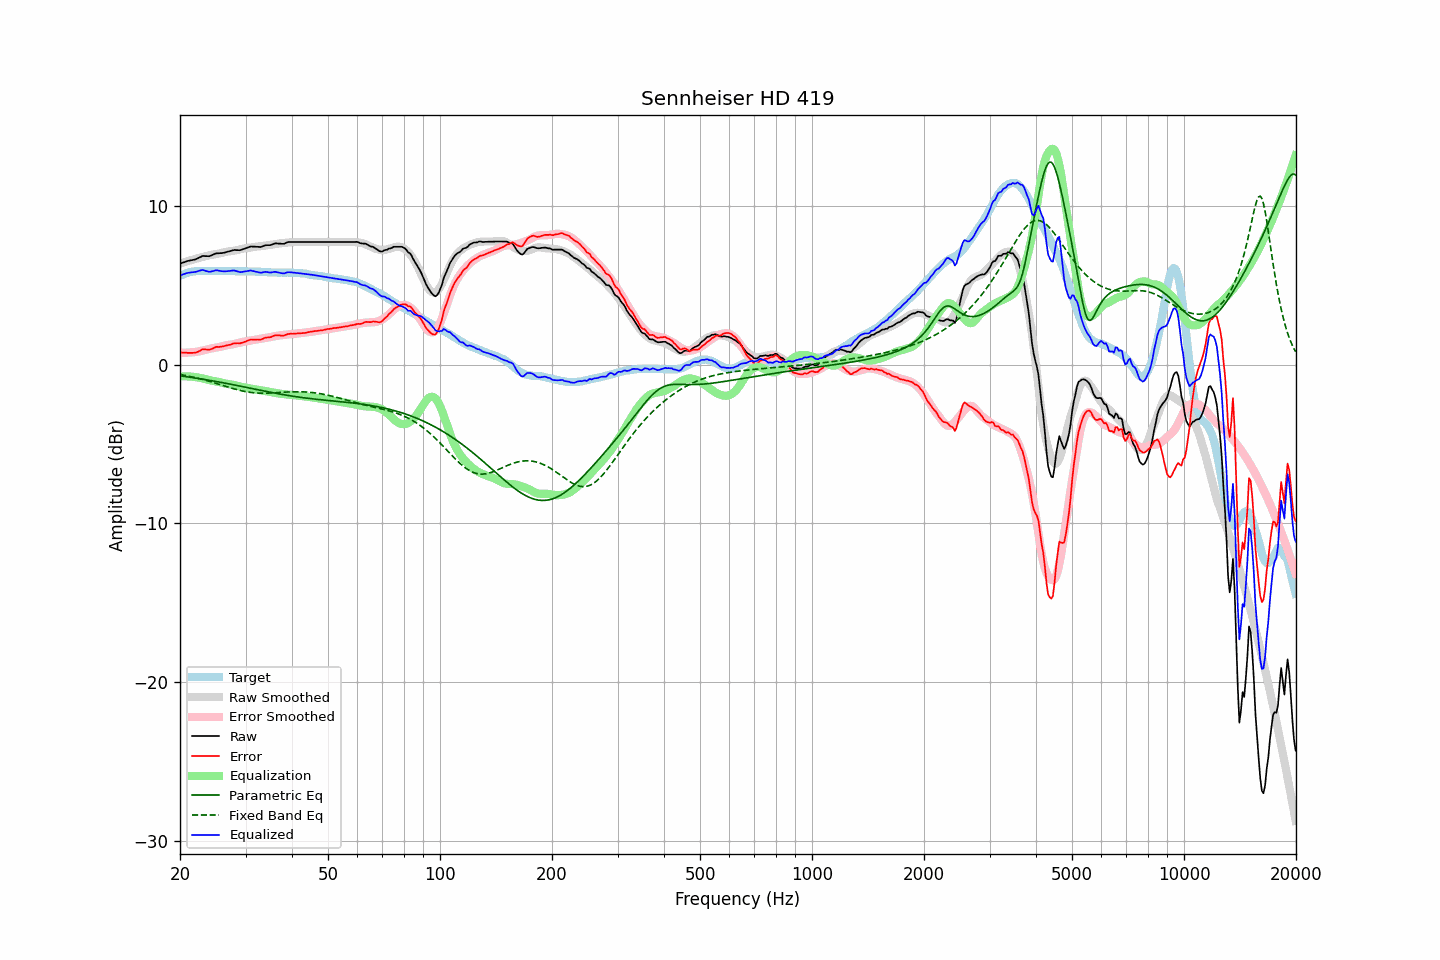

Source data for this figure (header and first rows):
frequency, raw, error, smoothed, error_smoothed, equalization, parametric_eq, fixed_band_eq, equalized_raw, equalized_smoothed, target
20.00, 6.35, 0.78, 6.35, 0.75, -0.75, -0.71, -0.63, 5.60, 5.60, 5.57
20.20, 6.38, 0.76, 6.38, 0.74, -0.74, -0.73, -0.64, 5.64, 5.64, 5.62
20.40, 6.42, 0.75, 6.42, 0.74, -0.74, -0.74, -0.66, 5.68, 5.67, 5.67
20.61, 6.45, 0.75, 6.45, 0.74, -0.74, -0.75, -0.68, 5.71, 5.71, 5.70
20.81, 6.49, 0.74, 6.48, 0.74, -0.74, -0.77, -0.70, 5.75, 5.74, 5.75
21.02, 6.52, 0.73, 6.51, 0.75, -0.75, -0.78, -0.72, 5.77, 5.76, 5.79
21.23, 6.54, 0.73, 6.54, 0.75, -0.75, -0.80, -0.74, 5.79, 5.79, 5.81
21.44, 6.56, 0.73, 6.57, 0.76, -0.76, -0.81, -0.77, 5.80, 5.81, 5.83
21.66, 6.58, 0.73, 6.60, 0.77, -0.77, -0.83, -0.79, 5.81, 5.83, 5.85
21.87, 6.60, 0.74, 6.63, 0.78, -0.78, -0.84, -0.81, 5.82, 5.85, 5.86
22.09, 6.63, 0.75, 6.66, 0.80, -0.80, -0.86, -0.84, 5.83, 5.86, 5.88
22.31, 6.68, 0.79, 6.69, 0.81, -0.81, -0.87, -0.86, 5.87, 5.88, 5.89
22.54, 6.73, 0.84, 6.71, 0.83, -0.83, -0.89, -0.89, 5.90, 5.88, 5.89
22.76, 6.78, 0.90, 6.74, 0.85, -0.85, -0.91, -0.91, 5.93, 5.89, 5.88
22.99, 6.83, 0.96, 6.77, 0.88, -0.88, -0.92, -0.94, 5.95, 5.89, 5.87
23.22, 6.83, 0.96, 6.79, 0.90, -0.90, -0.94, -0.96, 5.93, 5.89, 5.87
23.45, 6.82, 0.95, 6.82, 0.93, -0.93, -0.96, -0.99, 5.89, 5.89, 5.87
23.69, 6.82, 0.94, 6.84, 0.96, -0.96, -0.97, -1.02, 5.86, 5.89, 5.88
23.92, 6.81, 0.93, 6.87, 0.98, -0.98, -0.99, -1.05, 5.83, 5.89, 5.88
24.16, 6.84, 0.95, 6.89, 1.00, -1.00, -1.01, -1.08, 5.84, 5.89, 5.89
24.40, 6.89, 0.99, 6.91, 1.02, -1.02, -1.02, -1.11, 5.87, 5.89, 5.90
24.65, 6.93, 1.04, 6.93, 1.04, -1.04, -1.04, -1.14, 5.89, 5.89, 5.89
24.89, 6.98, 1.09, 6.94, 1.05, -1.05, -1.06, -1.17, 5.93, 5.89, 5.89
25.14, 7.00, 1.11, 6.96, 1.07, -1.07, -1.08, -1.20, 5.93, 5.89, 5.89
25.39, 7.00, 1.10, 6.98, 1.09, -1.09, -1.10, -1.23, 5.91, 5.89, 5.90
25.65, 7.01, 1.12, 7.00, 1.11, -1.11, -1.12, -1.26, 5.90, 5.89, 5.89
25.91, 7.01, 1.13, 7.03, 1.14, -1.14, -1.13, -1.30, 5.87, 5.89, 5.88
26.16, 7.03, 1.15, 7.06, 1.17, -1.17, -1.15, -1.33, 5.86, 5.89, 5.88
26.43, 7.05, 1.17, 7.08, 1.19, -1.19, -1.17, -1.36, 5.86, 5.89, 5.88
26.69, 7.08, 1.20, 7.10, 1.21, -1.21, -1.19, -1.39, 5.87, 5.88, 5.88
26.96, 7.11, 1.22, 7.11, 1.23, -1.23, -1.21, -1.42, 5.88, 5.88, 5.89
27.23, 7.13, 1.24, 7.12, 1.24, -1.24, -1.23, -1.45, 5.89, 5.88, 5.89
27.50, 7.16, 1.27, 7.14, 1.26, -1.26, -1.25, -1.48, 5.90, 5.88, 5.89
27.77, 7.19, 1.32, 7.15, 1.27, -1.27, -1.27, -1.51, 5.92, 5.88, 5.87
28.05, 7.21, 1.34, 7.17, 1.30, -1.30, -1.29, -1.54, 5.91, 5.87, 5.87
28.33, 7.20, 1.34, 7.19, 1.32, -1.32, -1.31, -1.57, 5.88, 5.87, 5.86
28.62, 7.20, 1.34, 7.22, 1.35, -1.35, -1.33, -1.60, 5.85, 5.87, 5.86
28.90, 7.19, 1.32, 7.24, 1.37, -1.37, -1.35, -1.62, 5.82, 5.87, 5.87
29.19, 7.21, 1.35, 7.26, 1.40, -1.40, -1.37, -1.65, 5.81, 5.87, 5.86
29.48, 7.25, 1.38, 7.28, 1.42, -1.42, -1.39, -1.67, 5.83, 5.86, 5.87
29.78, 7.28, 1.42, 7.30, 1.44, -1.44, -1.41, -1.69, 5.84, 5.86, 5.86
30.08, 7.32, 1.45, 7.32, 1.46, -1.46, -1.44, -1.71, 5.86, 5.86, 5.87
30.38, 7.36, 1.50, 7.33, 1.48, -1.48, -1.46, -1.73, 5.88, 5.86, 5.86
30.68, 7.39, 1.53, 7.35, 1.49, -1.49, -1.48, -1.74, 5.90, 5.86, 5.86
30.99, 7.43, 1.58, 7.36, 1.51, -1.51, -1.50, -1.76, 5.92, 5.85, 5.85
31.30, 7.42, 1.57, 7.38, 1.53, -1.53, -1.52, -1.77, 5.89, 5.85, 5.85
31.61, 7.42, 1.57, 7.40, 1.55, -1.55, -1.54, -1.78, 5.87, 5.85, 5.85
31.93, 7.41, 1.56, 7.41, 1.57, -1.57, -1.56, -1.79, 5.84, 5.84, 5.85
32.24, 7.41, 1.58, 7.42, 1.58, -1.58, -1.58, -1.80, 5.83, 5.84, 5.83
32.57, 7.40, 1.56, 7.43, 1.60, -1.60, -1.60, -1.80, 5.80, 5.83, 5.84
32.89, 7.39, 1.55, 7.44, 1.62, -1.62, -1.62, -1.81, 5.77, 5.83, 5.84
33.22, 7.42, 1.60, 7.46, 1.63, -1.63, -1.64, -1.81, 5.79, 5.82, 5.82
33.55, 7.46, 1.64, 7.47, 1.65, -1.65, -1.66, -1.81, 5.81, 5.82, 5.82
33.89, 7.50, 1.69, 7.48, 1.67, -1.67, -1.68, -1.81, 5.83, 5.81, 5.81
34.23, 7.51, 1.70, 7.50, 1.69, -1.69, -1.70, -1.80, 5.82, 5.81, 5.81
34.57, 7.51, 1.71, 7.51, 1.71, -1.71, -1.72, -1.80, 5.80, 5.80, 5.80
34.92, 7.51, 1.71, 7.52, 1.73, -1.73, -1.74, -1.80, 5.78, 5.80, 5.80
35.27, 7.54, 1.75, 7.54, 1.74, -1.74, -1.76, -1.79, 5.79, 5.80, 5.79
35.62, 7.58, 1.79, 7.56, 1.77, -1.77, -1.78, -1.79, 5.81, 5.79, 5.79
35.97, 7.62, 1.83, 7.57, 1.79, -1.79, -1.80, -1.78, 5.83, 5.79, 5.79
... 635 more rows
